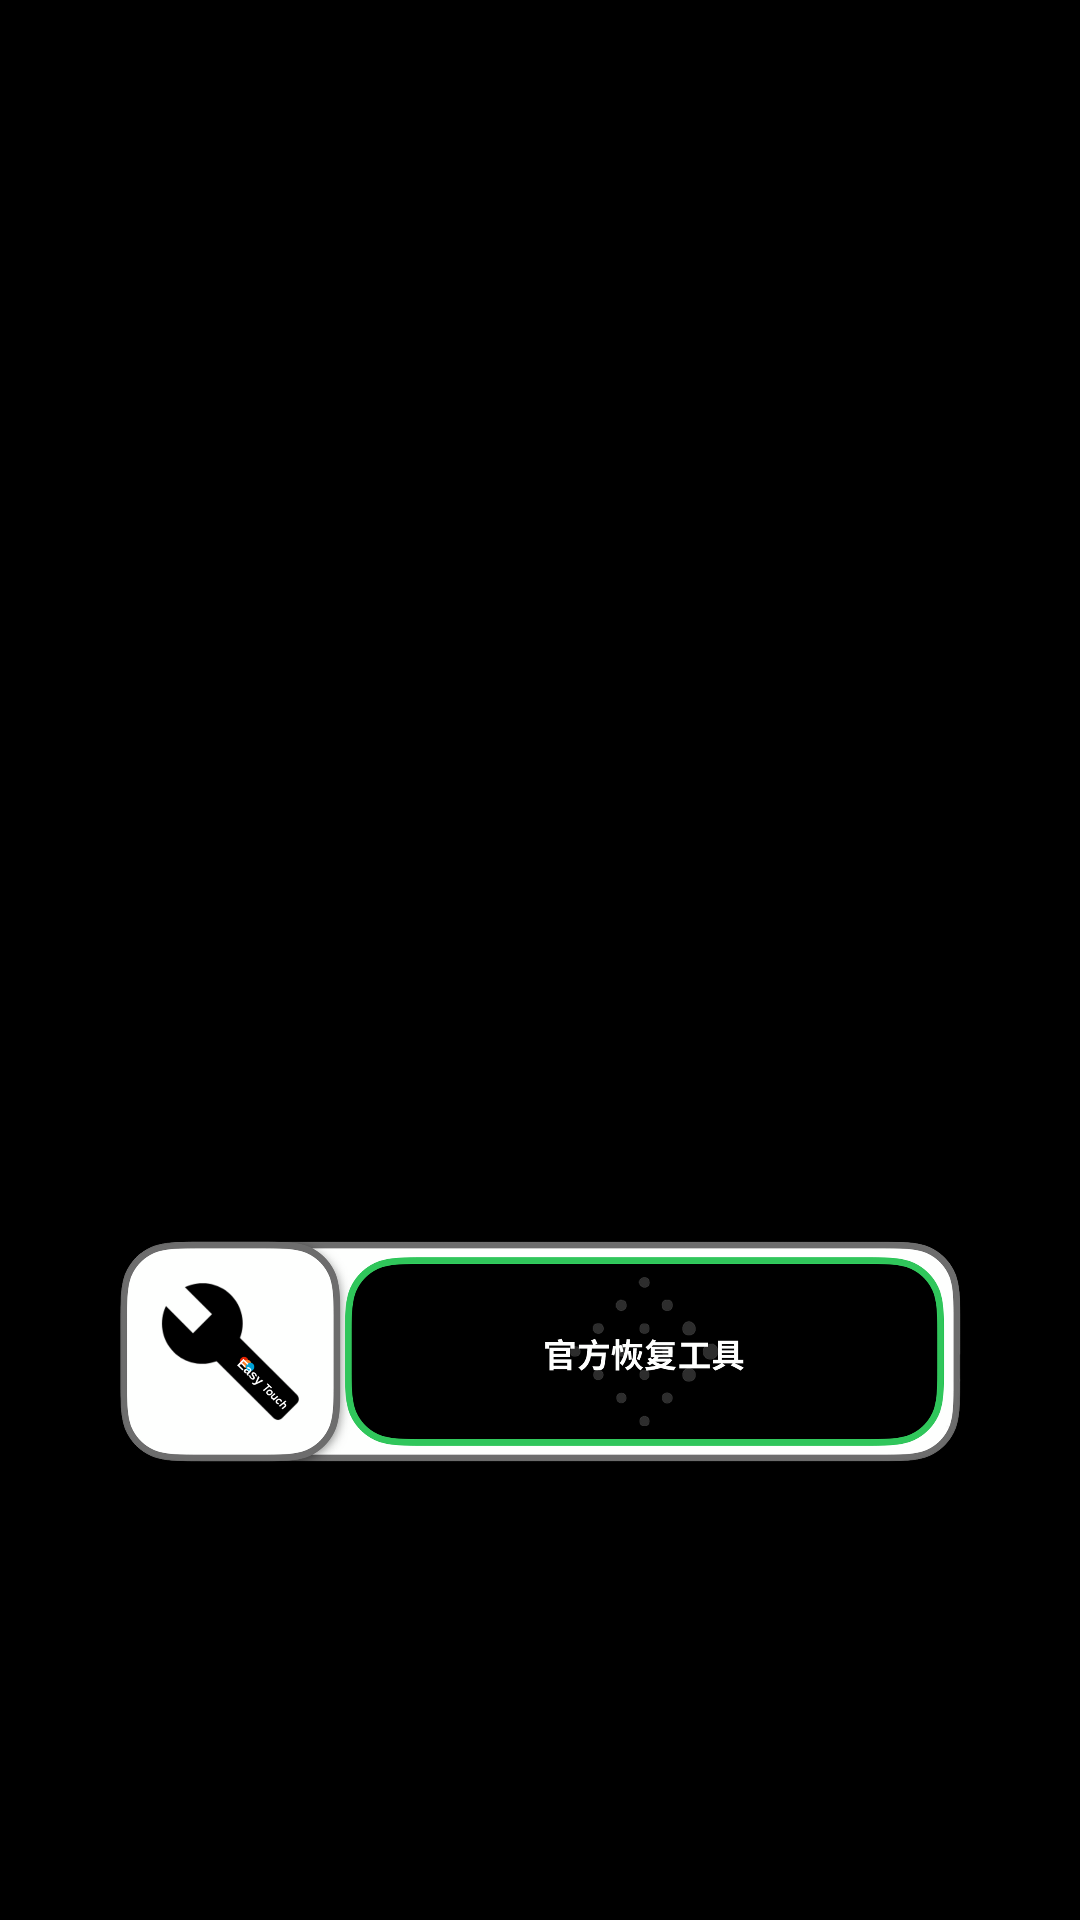

Produce the Android XML layout that renders to this screen, including the resource entries it uses.
<!-- AndroidManifest.xml: application theme Theme.AppCompat.Light.NoActionBar -->
<!-- res/layout/activity_nfc_rec.xml -->
<?xml version="1.0" encoding="utf-8"?>
<androidx.constraintlayout.widget.ConstraintLayout xmlns:android="http://schemas.android.com/apk/res/android"
    xmlns:app="http://schemas.android.com/apk/res-auto"
    xmlns:tools="http://schemas.android.com/tools"
    android:layout_width="match_parent"
    android:layout_height="match_parent"
    android:background="@color/black_background"
    tools:context=".nfc_rec">
    <ImageView
        android:id="@+id/unlock"
        android:layout_width="0dp"
        android:layout_height="350dp"
        android:layout_marginTop="48dp"
        app:layout_constraintBottom_toBottomOf="parent"
        app:layout_constraintEnd_toEndOf="parent"
        app:layout_constraintHorizontal_bias="0.0"
        app:layout_constraintStart_toStartOf="parent"
        app:layout_constraintTop_toTopOf="parent"
        app:layout_constraintVertical_bias="0.0" />

    <ImageButton
        android:id="@+id/rec"
        android:layout_width="293dp"
        android:layout_height="75dp"
        android:background="@android:color/transparent"
        android:scaleType="fitCenter"
        app:layout_constraintBottom_toBottomOf="parent"
        app:layout_constraintEnd_toEndOf="parent"
        app:layout_constraintStart_toStartOf="parent"
        app:layout_constraintTop_toBottomOf="@+id/unlock"
        app:layout_constraintVertical_bias="0.089999974"
        app:srcCompat="@drawable/unlock_rec" />

</androidx.constraintlayout.widget.ConstraintLayout>
<!-- resources referenced by this layout -->
<resources>
  <color name="black_background">#000000</color>
  <!-- drawable unlock_rec: png bitmap (drawable, 134643 bytes) -->
  <style name="Theme.AppCompat.Light.NoActionBar">
          <item name="windowActionBar">false</item>
          <item name="windowNoTitle">true</item>
  
          <item name="colorPrimary">@color/white</item>
          <item name="colorPrimaryDark">@color/white</item>
          <item name="colorAccent">@color/colorAccent</item>
          <item name="android:statusBarColor">@android:color/transparent</item>
          <item name="android:windowTranslucentStatus">true</item>
  
  
  
      </style>
  <color name="white">#FFFFFF</color>
  <color name="colorAccent">#D81B60</color>
</resources>
